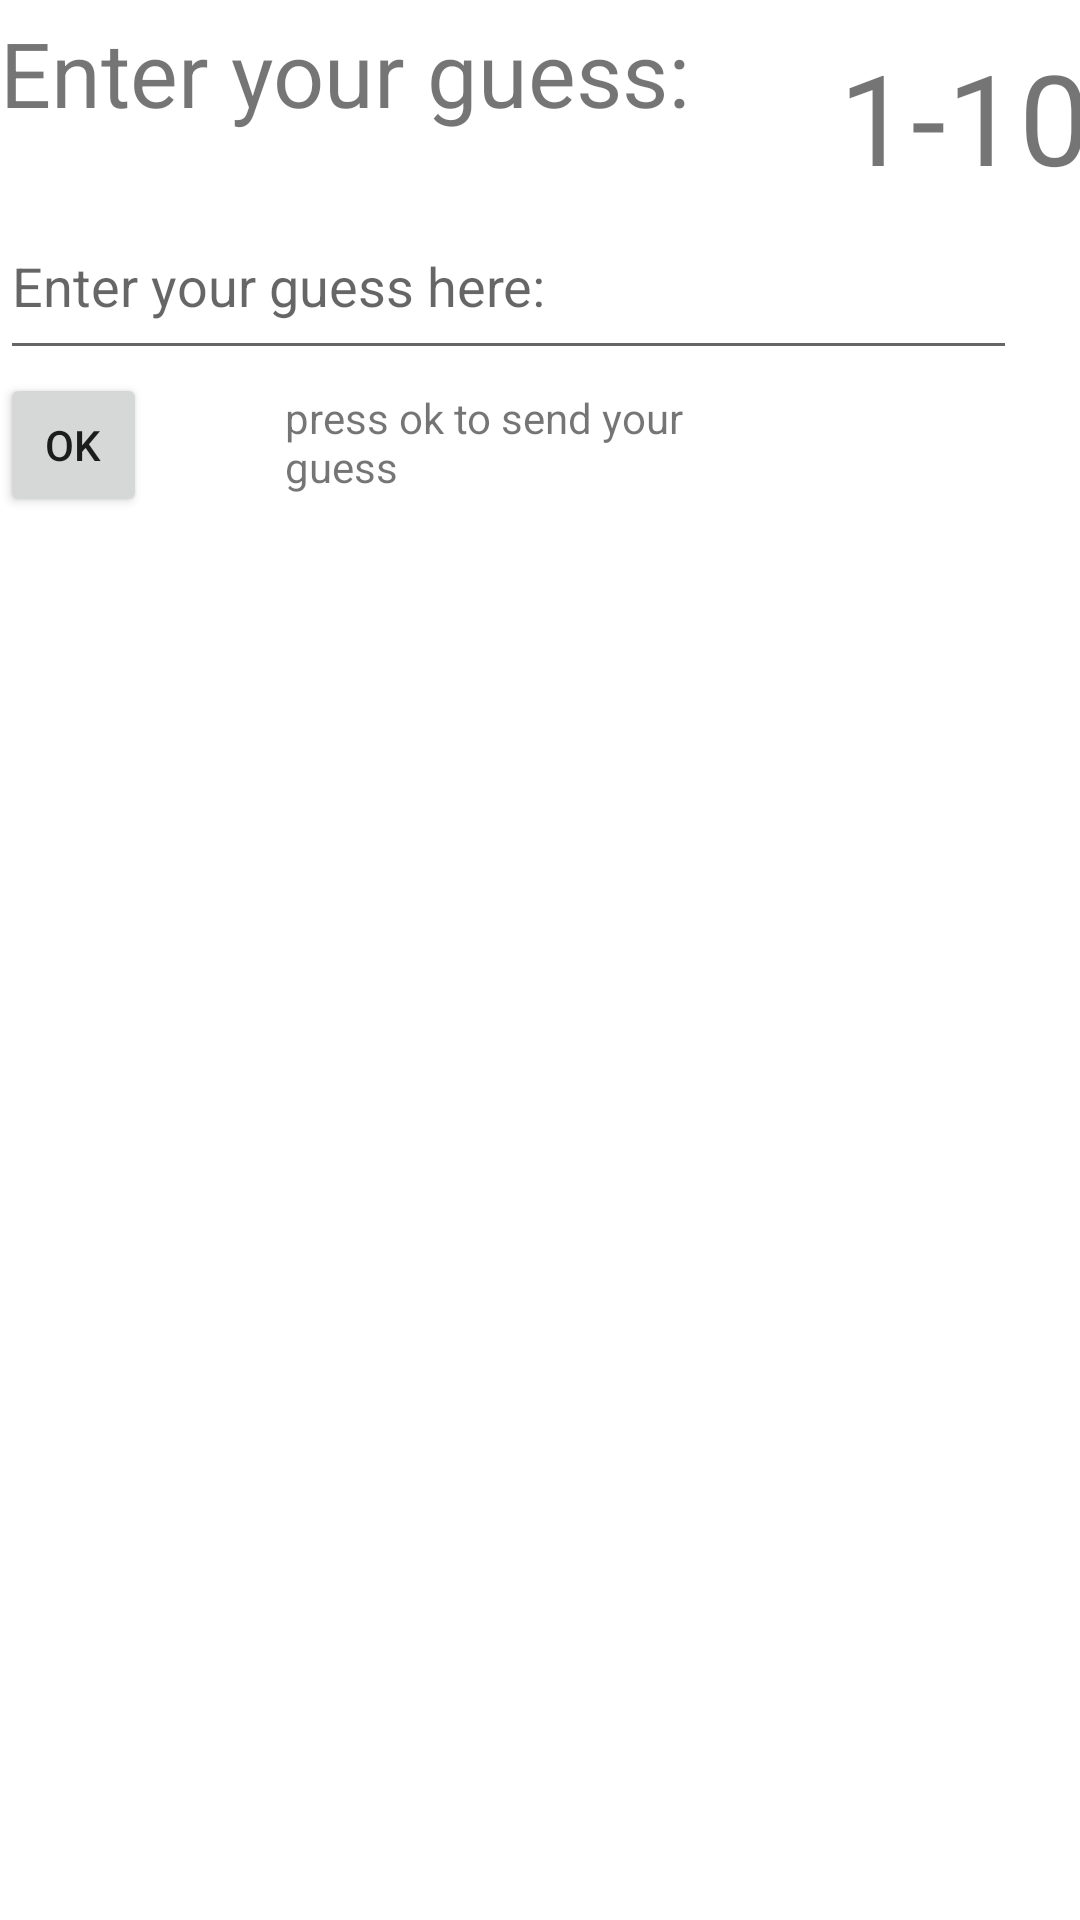

Layout XML and referenced resources for this Android screen:
<!-- AndroidManifest.xml: application theme Theme.GuessTheNumber20 -->
<!-- res/layout/activity_one_to_thousand.xml -->
<?xml version="1.0" encoding="utf-8"?>
<RelativeLayout xmlns:android="http://schemas.android.com/apk/res/android"
    xmlns:app="http://schemas.android.com/apk/res-auto"
    xmlns:tools="http://schemas.android.com/tools"
    android:layout_width="match_parent"
    android:layout_height="match_parent"
    tools:context=".OneToThousand">

    <TextView
        android:id="@+id/textView"
        android:layout_width="301dp"
        android:layout_height="wrap_content"
        android:layout_alignParentTop="true"
        android:layout_centerVertical="true"
        android:layout_marginTop="4dp"
        android:text="Enter your guess:"
        android:textSize="30dp"
        android:visibility="visible"
        tools:visibility="visible" />

    <com.google.android.material.textfield.TextInputLayout
        android:layout_width="match_parent"
        android:layout_height="wrap_content">

    </com.google.android.material.textfield.TextInputLayout>

    <com.google.android.material.textfield.TextInputLayout
        android:layout_width="match_parent"
        android:layout_height="wrap_content">

    </com.google.android.material.textfield.TextInputLayout>

    <Button
        android:id="@+id/okbutton"
        android:layout_width="wrap_content"
        android:layout_height="wrap_content"
        android:layout_below="@+id/textView"
        android:layout_alignParentEnd="true"
        android:layout_marginTop="80dp"
        android:layout_marginEnd="311dp"
        android:text="ok" />

    <TextView
        android:id="@+id/textView2"
        android:layout_width="wrap_content"
        android:layout_height="wrap_content"
        android:layout_below="@+id/okbutton"
        android:layout_alignStart="@+id/okbutton"
        android:layout_alignEnd="@+id/okbutton"
        android:layout_marginStart="95dp"
        android:layout_marginTop="-43dp"
        android:layout_marginEnd="-183dp"
        android:text="press ok to send your guess" />

    <EditText
        android:id="@+id/numberinput"
        android:layout_width="339dp"
        android:layout_height="59dp"
        android:layout_alignBottom="@+id/okbutton"
        android:layout_marginTop="-43dp"
        android:layout_marginBottom="49dp"
        android:ems="10"
        android:hint="Enter your guess here:"
        android:inputType="number" />

    <TextView
        android:id="@+id/textView4"
        android:layout_width="wrap_content"
        android:layout_height="wrap_content"
        android:layout_below="@+id/textView2"
        android:layout_alignEnd="@+id/numberinput"
        android:layout_marginTop="-136dp"
        android:layout_marginEnd="-29dp"
        android:scaleX="3"
        android:scaleY="3"
        android:text="1-1000" />


</RelativeLayout>
<!-- resources referenced by this layout -->
<resources>
  <style name="Theme.GuessTheNumber20" parent="Theme.MaterialComponents.DayNight.DarkActionBar">
          
          <item name="colorPrimary">@color/purple_500</item>
          <item name="colorPrimaryVariant">@color/purple_700</item>
          <item name="colorOnPrimary">@color/white</item>
          
          <item name="colorSecondary">@color/teal_200</item>
          <item name="colorSecondaryVariant">@color/teal_700</item>
          <item name="colorOnSecondary">@color/black</item>
          
          <item name="android:statusBarColor" tools:targetApi="l">?attr/colorPrimaryVariant</item>
          
      </style>
  <!-- not gathered from this repository: default colours our renderer supplied (Android Studio template values) -->
  <color name="purple_500">#FF6200EE</color>
  <color name="purple_700">#FF3700B3</color>
  <color name="teal_200">#FF03DAC5</color>
  <color name="teal_700">#FF018786</color>
  <color name="black">#FF000000</color>
  <color name="white">#FFFFFFFF</color>
</resources>
